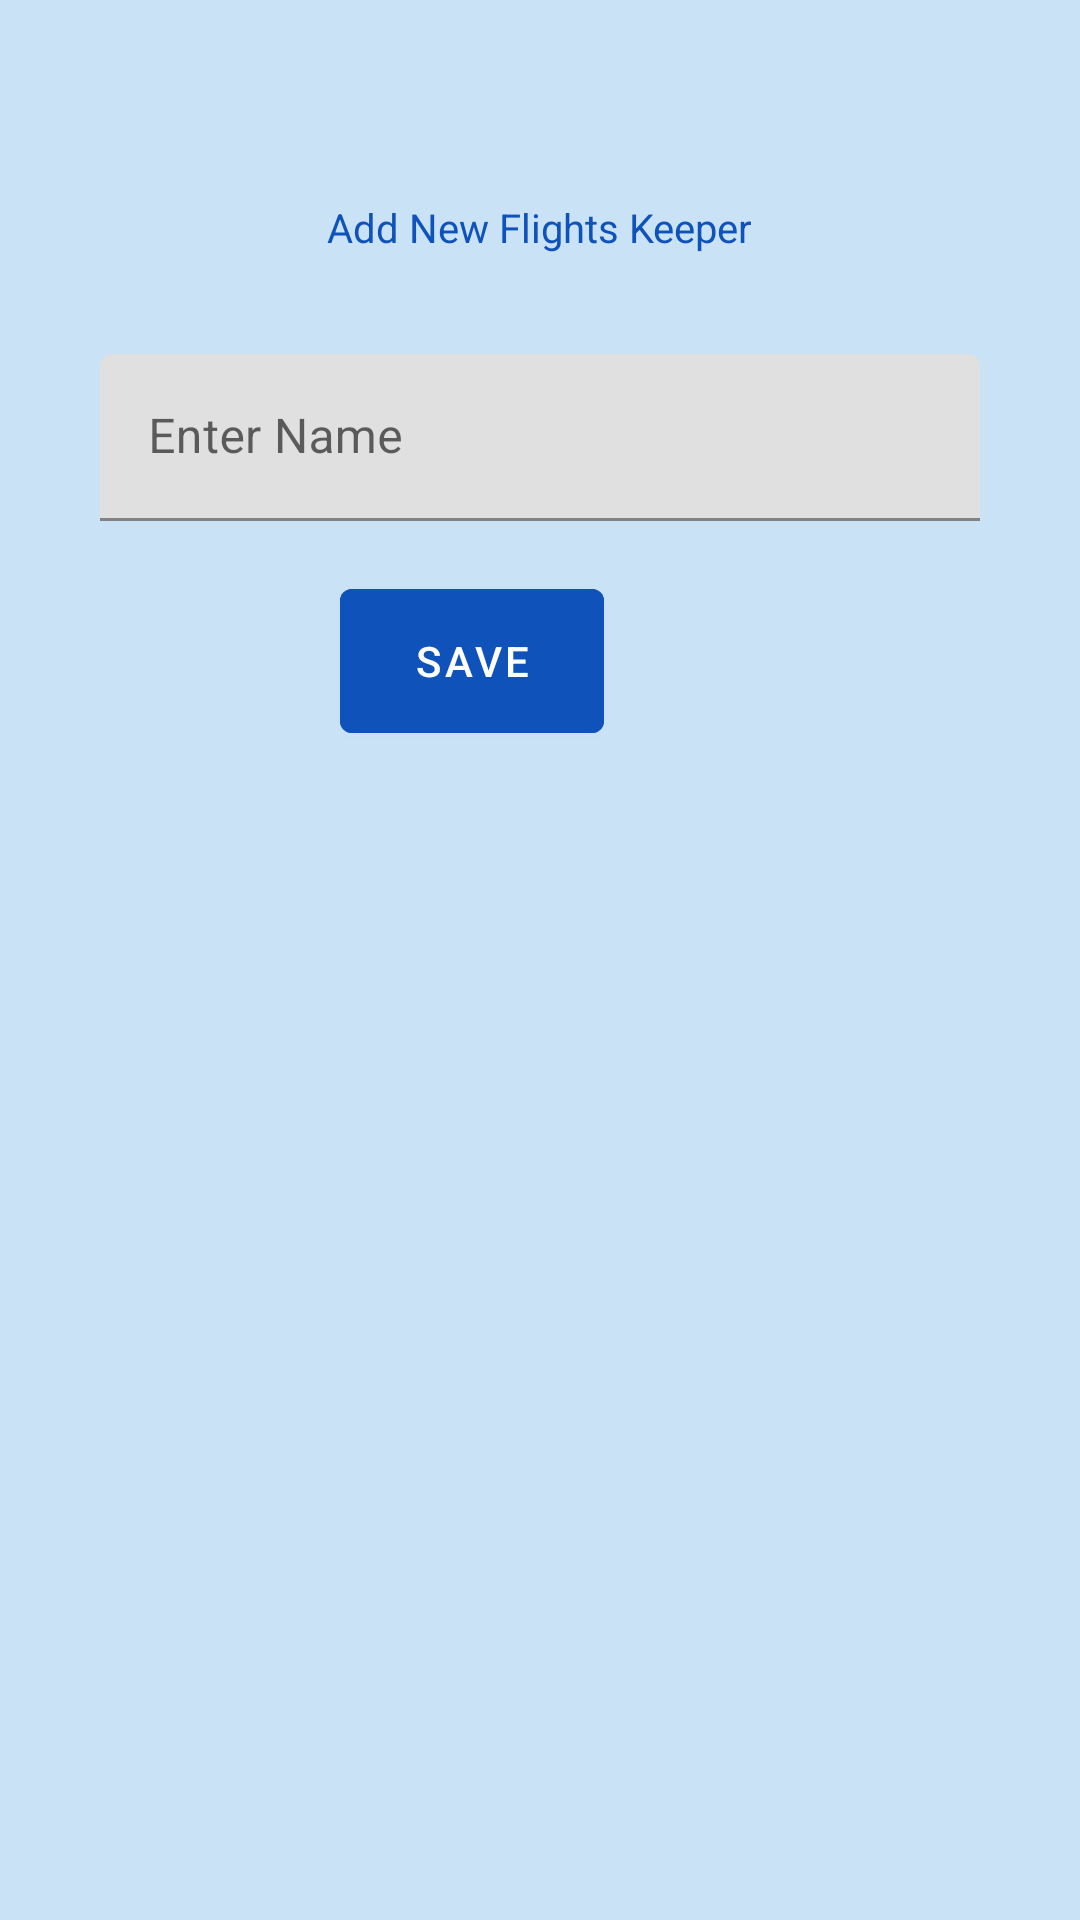

The Android layout XML behind this screen, and the referenced resources:
<!-- AndroidManifest.xml: application theme Theme.MyQuizApp -->
<!-- res/layout/flightkeeper_addnew.xml -->
<?xml version="1.0" encoding="utf-8"?>
<LinearLayout xmlns:android="http://schemas.android.com/apk/res/android"
    android:layout_width="match_parent"
    android:layout_height="match_parent"
    android:background="#CAE2F6">

    <LinearLayout
        android:layout_width="match_parent"
        android:layout_height="match_parent"
        android:orientation="vertical"
        android:layout_marginTop="200px"
        android:layout_marginBottom="200px"
        android:layout_marginLeft="100px"
        android:layout_marginRight="100px">

        <TextView
            android:id="@+id/flight_keeper_title"
            android:layout_width="wrap_content"
            android:layout_height="wrap_content"
            android:layout_gravity="center"
            android:text="Add New Flights Keeper"
            android:textColor="#0F52BA"
            android:textSize="40px" />

        <LinearLayout
            android:layout_width="match_parent"
            android:layout_height="wrap_content"
            android:orientation="horizontal"
            android:layout_marginTop="100px"
            >

            <com.google.android.material.textfield.TextInputLayout
                android:layout_width="match_parent"
                android:layout_height="wrap_content">

                <com.google.android.material.textfield.TextInputEditText
                    android:id="@+id/textField"
                    android:layout_width="match_parent"
                    android:layout_height="wrap_content"
                    android:hint="Enter Name"
                    />

            </com.google.android.material.textfield.TextInputLayout>


        </LinearLayout>

        <LinearLayout
            android:layout_width="match_parent"
            android:layout_height="wrap_content"
            android:orientation="horizontal"
            android:layout_marginTop="50px"
            >
            <Button
                android:id="@+id/save"
                android:layout_width="wrap_content"
                android:layout_height="60dp"
                android:layout_marginLeft="80dp"
                android:backgroundTint="#0F52BA"
                android:text="Save" />

        </LinearLayout>


    </LinearLayout>
</LinearLayout>
<!-- resources referenced by this layout -->
<resources>
  <style name="Theme.MyQuizApp" parent="Theme.MaterialComponents.DayNight.DarkActionBar">
          
          <item name="colorPrimary">@color/purple_500</item>
          <item name="colorPrimaryVariant">@color/purple_700</item>
          <item name="colorOnPrimary">@color/white</item>
          
          <item name="colorSecondary">@color/teal_200</item>
          <item name="colorSecondaryVariant">@color/teal_700</item>
          <item name="colorOnSecondary">@color/black</item>
          
          <item name="android:statusBarColor" tools:targetApi="l">?attr/colorPrimaryVariant</item>
          
      </style>
  <color name="purple_500">#FF6200EE</color>
  <color name="purple_700">#FF3700B3</color>
  <color name="white">#FFFFFFFF</color>
  <color name="teal_200">#FF03DAC5</color>
  <color name="teal_700">#FF018786</color>
  <color name="black">#FF000000</color>
</resources>
